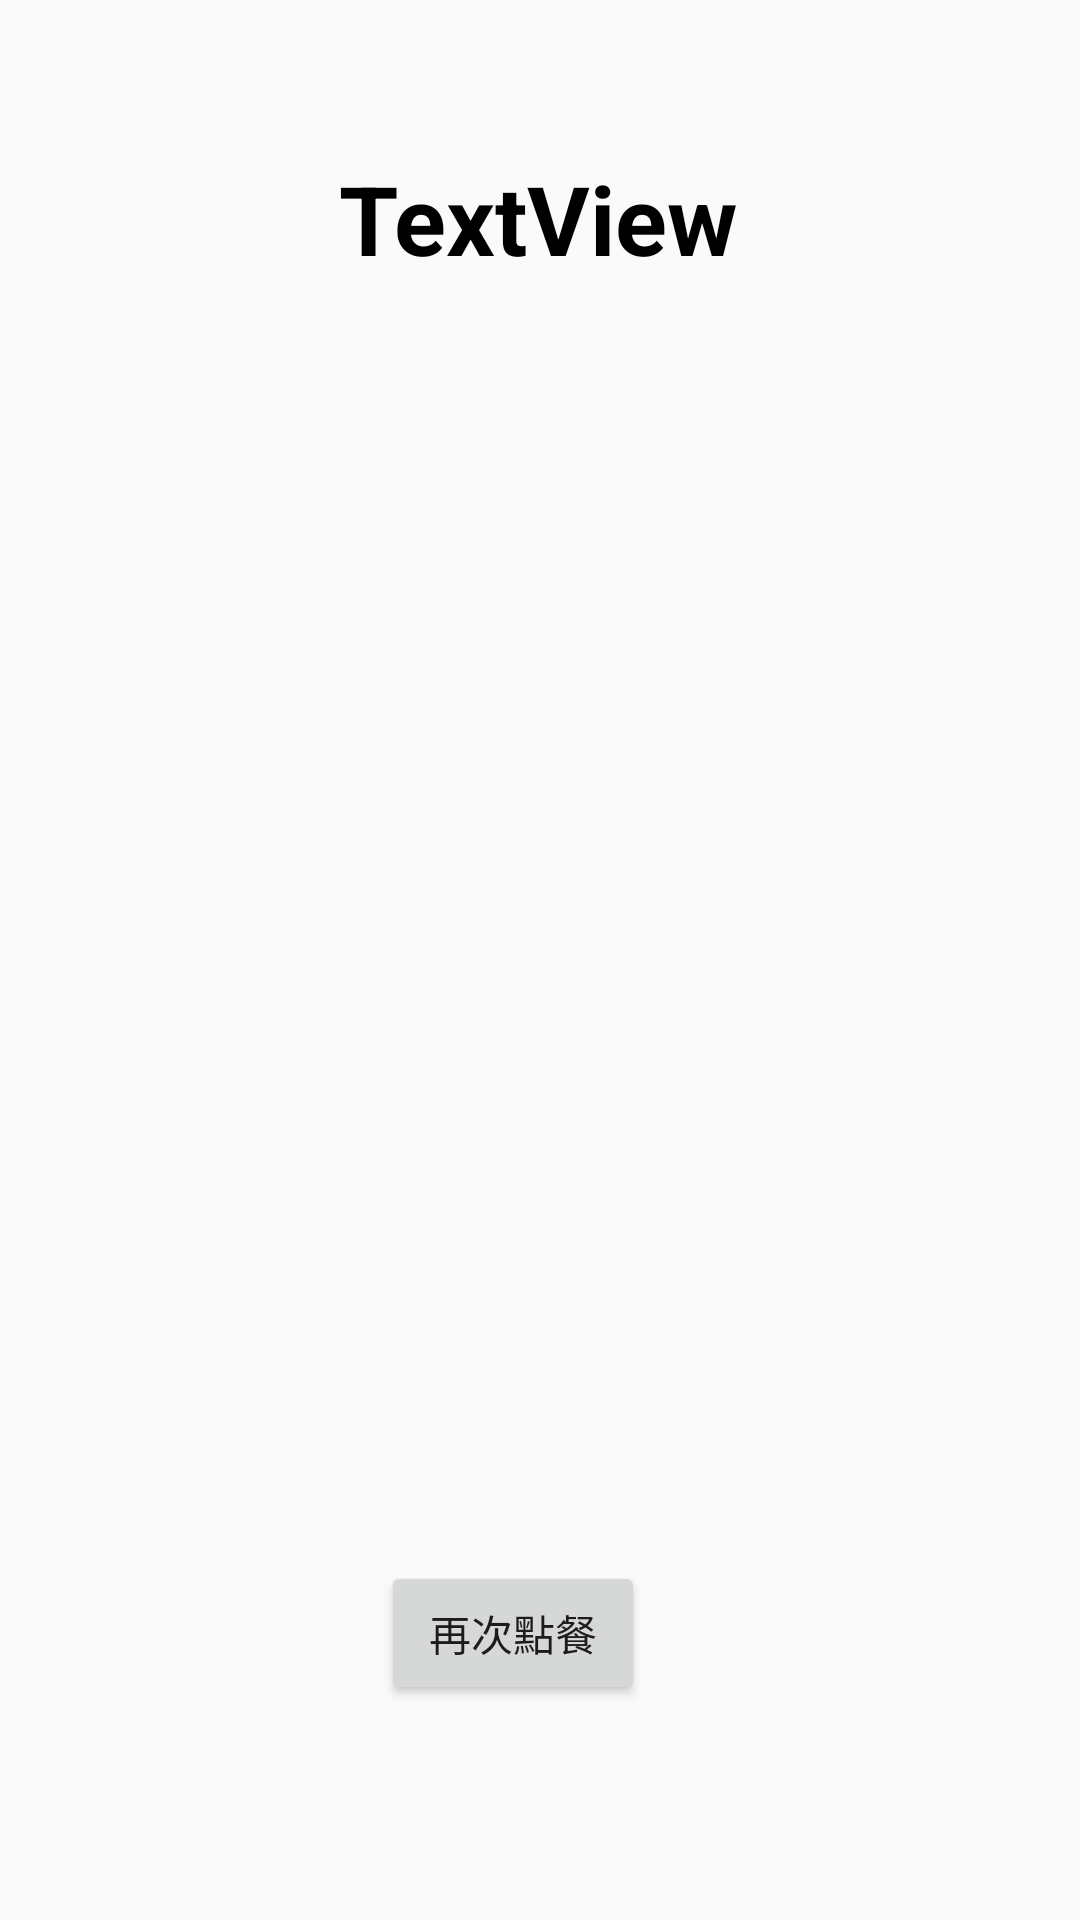

The Android layout XML behind this screen, and the referenced resources:
<!-- AndroidManifest.xml: application theme Theme.OrderingSystemAPP -->
<!-- res/layout/activity_wait.xml -->
<?xml version="1.0" encoding="utf-8"?>
<androidx.constraintlayout.widget.ConstraintLayout xmlns:android="http://schemas.android.com/apk/res/android"
    xmlns:app="http://schemas.android.com/apk/res-auto"
    xmlns:tools="http://schemas.android.com/tools"
    android:layout_width="match_parent"
    android:layout_height="match_parent"
    android:background="@drawable/wait">

    <TextView
        android:id="@+id/tv_waitres"
        android:layout_width="164dp"
        android:layout_height="72dp"
        android:gravity="center"
        android:text="TextView"
        android:textColor="@color/black"
        android:textSize="32sp"
        android:textStyle="bold"
        app:layout_constraintBottom_toBottomOf="parent"
        app:layout_constraintEnd_toEndOf="parent"
        app:layout_constraintHorizontal_bias="0.497"
        app:layout_constraintStart_toStartOf="parent"
        app:layout_constraintTop_toTopOf="parent"
        app:layout_constraintVertical_bias="0.065" />

    <Button
        android:id="@+id/btn_reset"
        android:layout_width="wrap_content"
        android:layout_height="wrap_content"
        android:text="再次點餐"
        app:layout_constraintBottom_toBottomOf="parent"
        app:layout_constraintEnd_toEndOf="parent"
        app:layout_constraintHorizontal_bias="0.467"
        app:layout_constraintStart_toStartOf="parent"
        app:layout_constraintTop_toTopOf="parent"
        app:layout_constraintVertical_bias="0.879" />
</androidx.constraintlayout.widget.ConstraintLayout>
<!-- resources referenced by this layout -->
<resources>
  <color name="black">#FF000000</color>
  <style name="Theme.OrderingSystemAPP" parent="Theme.MaterialComponents.DayNight.NoActionBar.Bridge">
          
          <item name="colorPrimary">@color/purple_500</item>
          <item name="colorPrimaryVariant">@color/purple_700</item>
          <item name="colorOnPrimary">@color/white</item>
          
          <item name="colorSecondary">@color/teal_200</item>
          <item name="colorSecondaryVariant">@color/teal_700</item>
          <item name="colorOnSecondary">@color/black</item>
          
          <item name="android:statusBarColor">?attr/colorPrimaryVariant</item>
          
      </style>
  <color name="purple_500">#FF6200EE</color>
  <color name="purple_700">#FF3700B3</color>
  <color name="white">#FFFFFFFF</color>
  <color name="teal_200">#FF03DAC5</color>
  <color name="teal_700">#FF018786</color>
</resources>
